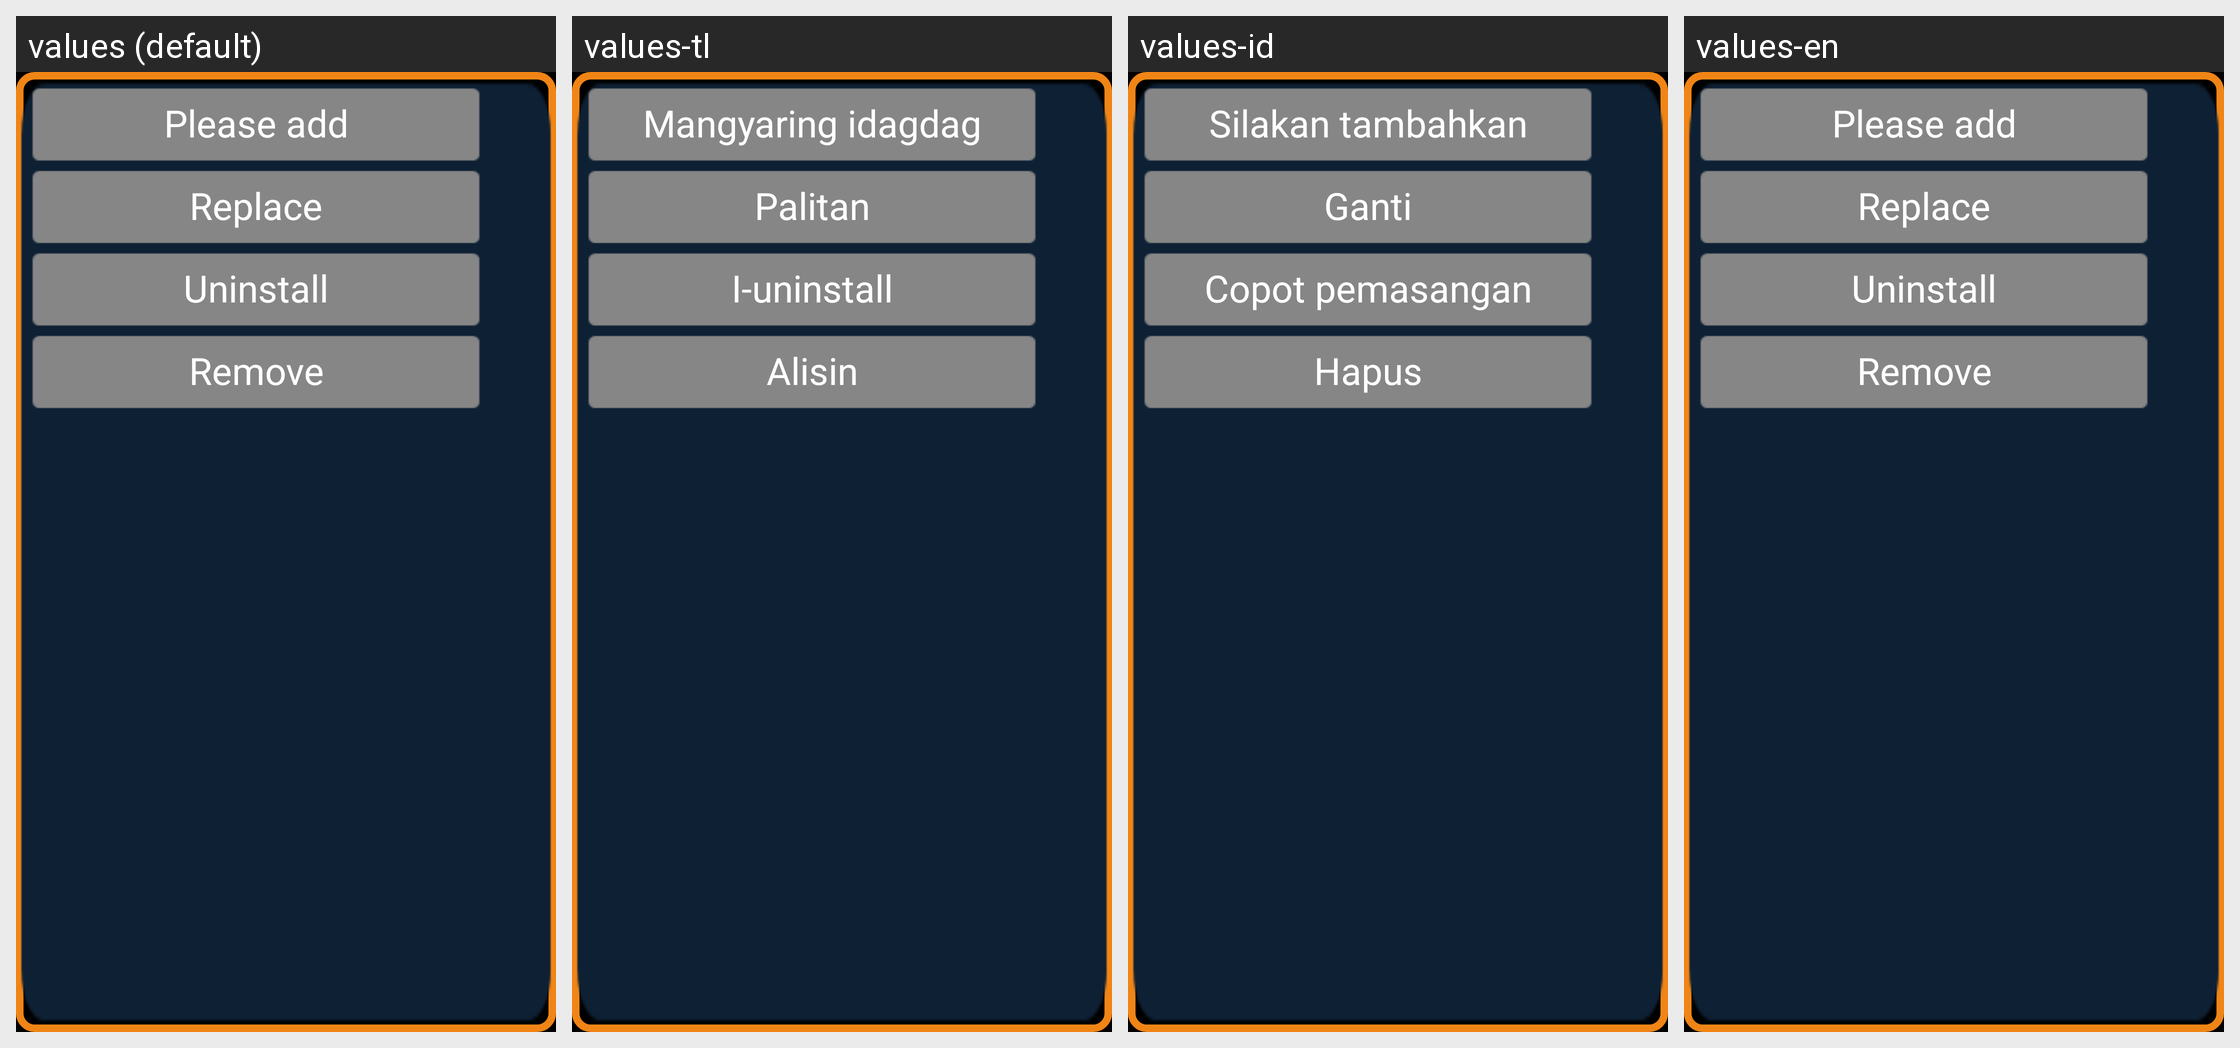

Here is an Android app screen in its default locale and in the app's own translations. Write out the translated-string differences for the strings that appear on this screen.
Android screen res/layout/menu_dialog.xml rendered under 4 locales, left to right: values (default), values-tl, values-id, values-en. Device: Nexus 5 (rendered at 1080×1920; each locale shown at half size, 540×960, under a caption strip naming it); theme AppTheme.
Other locales in the repository, not shown: values-ko, values-th, values-vi, values-zh-rCN, values-zh-rHK.
Strings drawn on this screen, with the default value and each locale's value (text and hints the layout hard-codes, and strings that could not be matched under every locale, appear in the picture but are not listed):

add
  values: Please add
  values-tl: Mangyaring idagdag
  values-id: Silakan tambahkan
  values-en: Please add

replace
  values: Replace
  values-tl: Palitan
  values-id: Ganti
  values-en: Replace

del
  values: Uninstall
  values-tl: I-uninstall
  values-id: Copot pemasangan
  values-en: Uninstall

remove
  values: Remove
  values-tl: Alisin
  values-id: Hapus
  values-en: Remove
